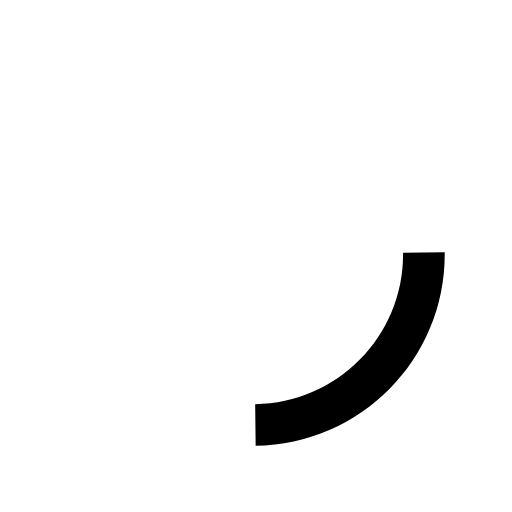
t = 0.00 s
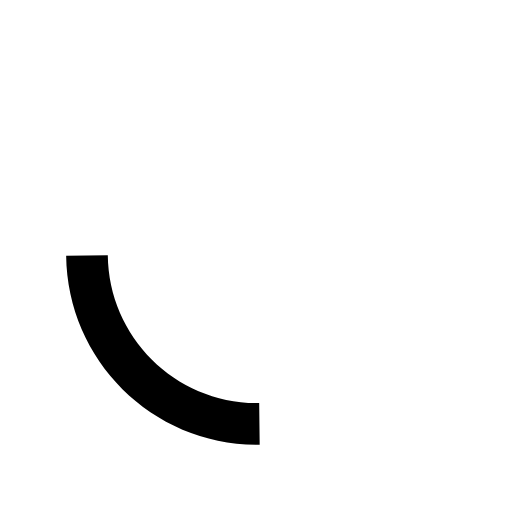
t = 0.15 s
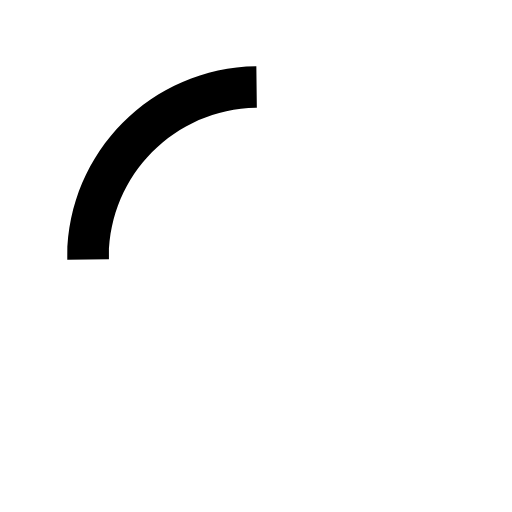
t = 0.30 s
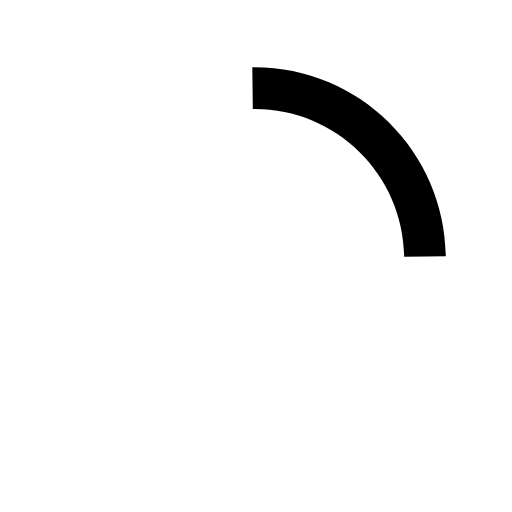
t = 0.45 s

The animated SVG that drew these frames (rendered in a browser with its animation timeline set to each time). Animation: 1 SMIL element (animateTransform=1); one cycle of 0.60 s, repeats indefinitely.

<svg xmlns="http://www.w3.org/2000/svg" width="40" height="40" viewBox="0 0 50 50"><path d="M24.966 43.54c10.317-.12 18.584-8.582 18.463-18.9l-4.068.048c.095 8.07-6.371 14.69-14.443 14.785l.048 4.068z"><animateTransform attributeType="xml" attributeName="transform" type="rotate" from="0 25 25" to="360 25 25" dur="0.6s" repeatCount="indefinite"/></path></svg>
